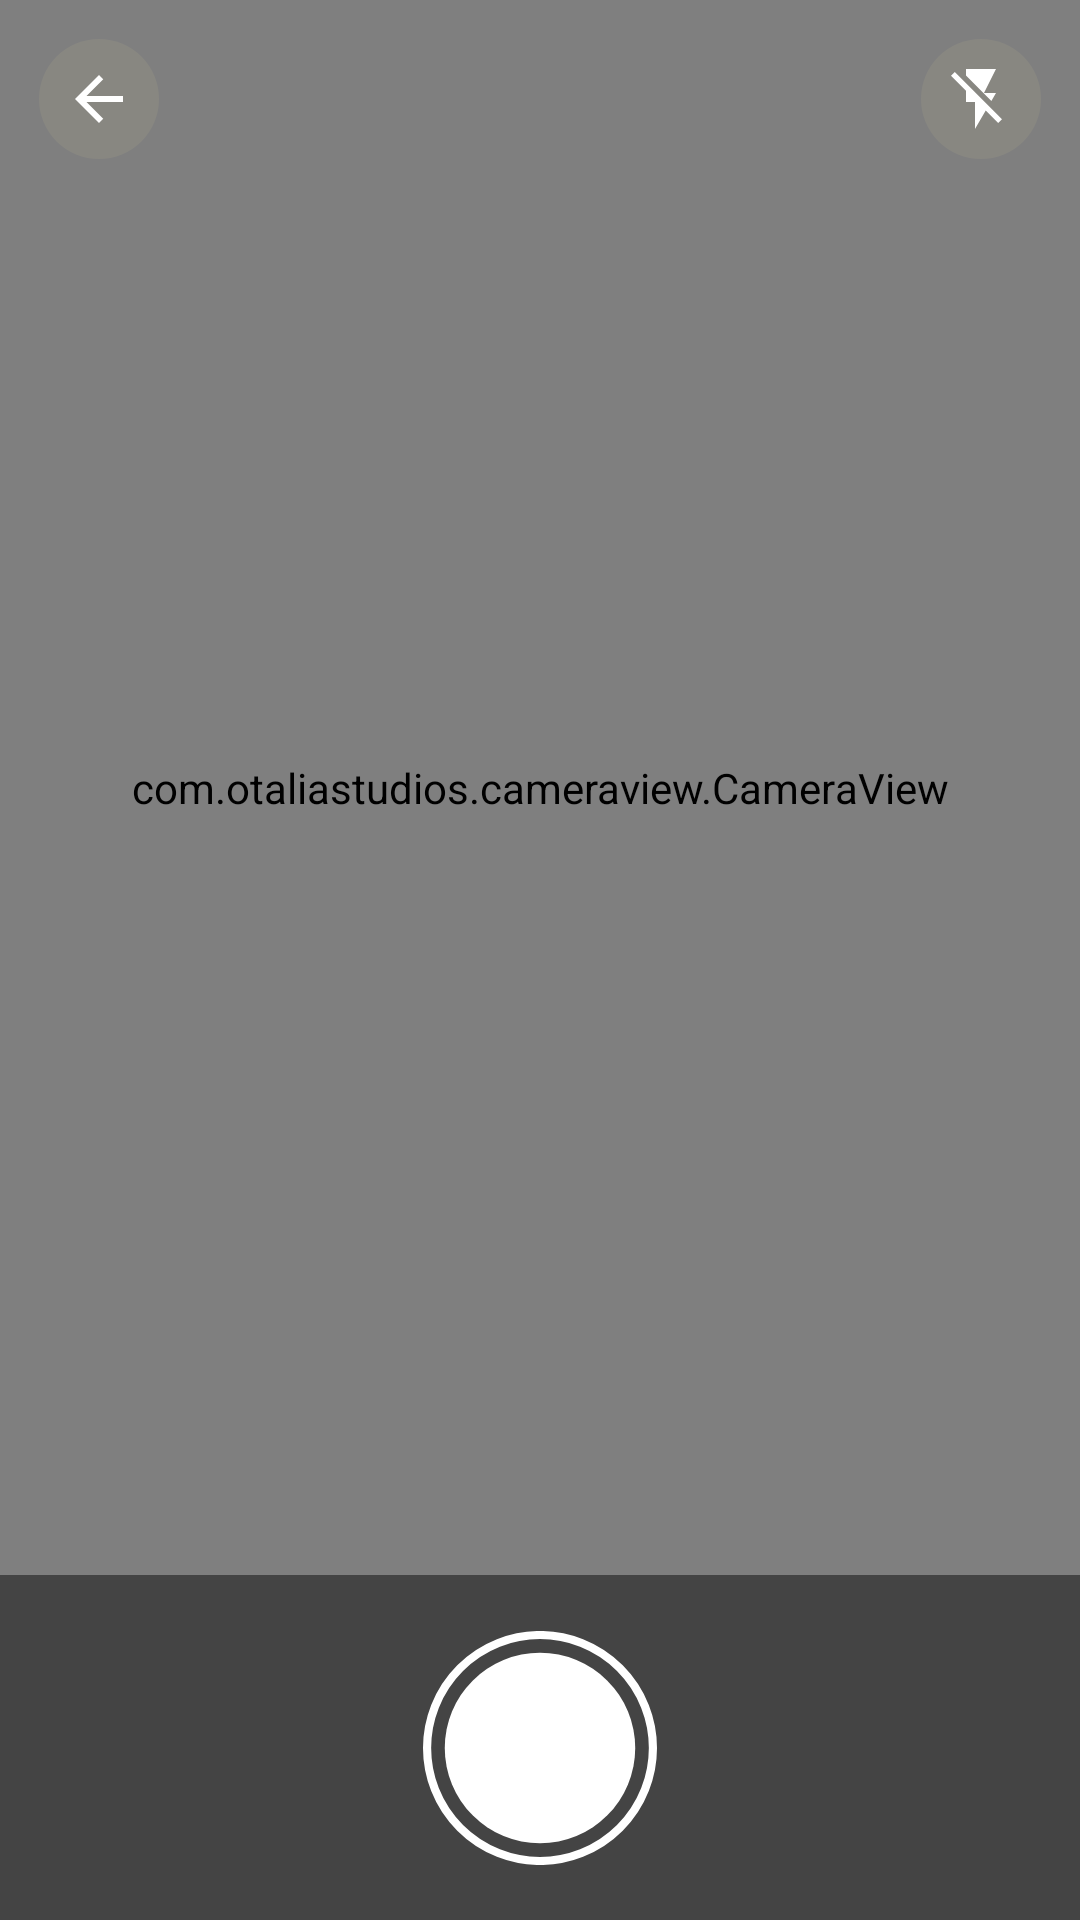

Here is an Android app screen rendered from its layout file. Give the layout XML and the strings, colors and styles it references.
<!-- AndroidManifest.xml: application theme Theme.TranslateAllLanguagesApp -->
<!-- res/layout/activity_camera_view.xml -->
<?xml version="1.0" encoding="utf-8"?>
<androidx.constraintlayout.widget.ConstraintLayout xmlns:android="http://schemas.android.com/apk/res/android"
    xmlns:app="http://schemas.android.com/apk/res-auto"
    android:layout_width="match_parent"
    android:layout_height="match_parent"
    android:background="#ff444444">

    <com.otaliastudios.cameraview.CameraView
        android:id="@+id/camera"
        android:layout_width="0dp"
        android:layout_height="0dp"
        android:layout_gravity="center"
        android:keepScreenOn="true"
        app:cameraAudio="off"
        app:cameraAutoFocusMarker="@string/cameraview_default_autofocus_marker"
        app:cameraEngine="camera1"
        app:cameraExperimental="true"
        app:cameraFacing="back"
        app:cameraFlash="auto"
        app:cameraGestureLongTap="autoFocus"
        app:cameraGesturePinch="zoom"
        app:cameraGestureScrollHorizontal="zoom"
        app:cameraGestureScrollVertical="exposureCorrection"
        app:cameraGestureTap="autoFocus"
        app:cameraGrid="draw3x3"
        app:cameraMode="picture"
        app:cameraPreview="surface"
        app:layout_constraintBottom_toTopOf="@+id/clCameraOption"
        app:layout_constraintEnd_toEndOf="parent"
        app:layout_constraintStart_toStartOf="parent"
        app:layout_constraintTop_toTopOf="parent" />

    <ImageView
        android:id="@+id/imgBack"
        android:layout_width="wrap_content"
        android:layout_height="wrap_content"
        android:layout_margin="13dp"
        android:background="@drawable/fade_circle_camera"
        android:padding="8dp"
        android:src="@drawable/icon_back_top"
        app:layout_constraintStart_toStartOf="parent"
        app:layout_constraintTop_toTopOf="parent"
        app:tint="@color/white" />

    <ImageView
        android:id="@+id/imgChangeFlash"
        android:layout_width="wrap_content"
        android:layout_height="wrap_content"
        android:layout_margin="13dp"
        android:background="@drawable/fade_circle_camera"
        android:padding="8dp"
        android:src="@drawable/flash_off"
        app:layout_constraintEnd_toEndOf="parent"
        app:layout_constraintTop_toTopOf="parent" />

    <View
        android:id="@+id/watermark"
        android:layout_width="0dp"
        android:layout_height="0dp"
        android:layout_gravity="end|bottom"
        android:alpha="0.8"
        android:background="@color/white"
        android:visibility="gone"
        app:layout_constraintBottom_toBottomOf="@+id/camera"
        app:layout_constraintEnd_toEndOf="parent"
        app:layout_constraintStart_toStartOf="parent"
        app:layout_constraintTop_toTopOf="@+id/camera" />

    <androidx.constraintlayout.widget.ConstraintLayout
        android:id="@+id/clCameraOption"
        android:layout_width="match_parent"
        android:layout_height="115dp"
        android:layout_gravity="bottom"
        android:background="#ff444444"
        android:orientation="horizontal"
        app:layout_constraintBottom_toBottomOf="parent">

        <ImageView
            android:id="@+id/capturePictureSnapshot"
            android:layout_width="wrap_content"
            android:layout_height="wrap_content"
            app:layout_constraintBottom_toBottomOf="parent"
            app:layout_constraintEnd_toEndOf="parent"
            app:layout_constraintHorizontal_bias="0.5"
            app:layout_constraintStart_toStartOf="parent"
            app:layout_constraintTop_toTopOf="parent"
            app:layout_constraintVertical_bias="0.5"
            app:srcCompat="@drawable/ic_camera_clcik_one"
            app:tint="@color/white" />
    </androidx.constraintlayout.widget.ConstraintLayout>
</androidx.constraintlayout.widget.ConstraintLayout>
<!-- resources referenced by this layout -->
<resources>
  <color name="white">#FFFFFFFF</color>
  <!-- drawable fade_circle_camera (drawable) -->
  <?xml version="1.0" encoding="utf-8"?>
  <shape xmlns:android="http://schemas.android.com/apk/res/android" android:shape="rectangle">
      <corners android:radius="100dp"/>
      <gradient android:startColor="#888781" android:endColor="#888781" android:angle="0" android:centerColor="#888781"/>
  </shape>
  <!-- drawable flash_off (drawable) -->
  <?xml version="1.0" encoding="utf-8"?>
  <vector xmlns:android="http://schemas.android.com/apk/res/android"
      android:width="24dp"
      android:height="24dp"
      android:autoMirrored="true"
      android:viewportWidth="32"
      android:viewportHeight="32">
      <path
          android:fillColor="#ffffff"
          android:fillType="nonZero"
          android:pathData="M22.668,13.332h-5.336l5.336,-10.664L9.332,2.668v2.906l11.281,11.278M4.36,4 L2.668,5.691l6.664,6.668v4.973h4v12l4.773,-8.184 5.536,5.52 1.691,-1.695ZM4.36,4"
          android:strokeColor="#00000000" />
  </vector>
  <!-- drawable ic_camera_clcik_one (drawable) -->
  <?xml version="1.0" encoding="utf-8"?>
  <vector xmlns:android="http://schemas.android.com/apk/res/android"
      android:width="78dp"
      android:height="78dp"
      android:autoMirrored="true"
      android:viewportWidth="86"
      android:viewportHeight="86">
      <path
          android:fillColor="#00000000"
          android:pathData="M43,43m-41.5,0a41.5,41.5 0,1 1,83 0a41.5,41.5 0,1 1,-83 0"
          android:strokeWidth="3"
          android:strokeColor="#fff" />
      <path
          android:fillColor="#fff"
          android:pathData="M43,43m-35,0a35,35 0,1 1,70 0a35,35 0,1 1,-70 0" />
  </vector>
  <!-- drawable icon_back_top (drawable) -->
  <?xml version="1.0" encoding="utf-8"?>
  <vector xmlns:android="http://schemas.android.com/apk/res/android"
      android:width="24dp"
      android:height="24dp"
      android:autoMirrored="true"
      android:tint="#bfbfbf"
      android:viewportWidth="24"
      android:viewportHeight="24">
      <path
          android:fillColor="@android:color/white"
          android:pathData="M20,11H7.83l5.59,-5.59L12,4l-8,8 8,8 1.41,-1.41L7.83,13H20v-2z" />
  </vector>
  <style name="Theme.TranslateAllLanguagesApp" parent="Base.Theme.TranslateAllLanguagesApp" />
  <style name="Base.Theme.TranslateAllLanguagesApp" parent="Theme.AppCompat.Light.NoActionBar">
          
          
          <item name="android:statusBarColor">#6B2FE0</item>
      </style>
</resources>
